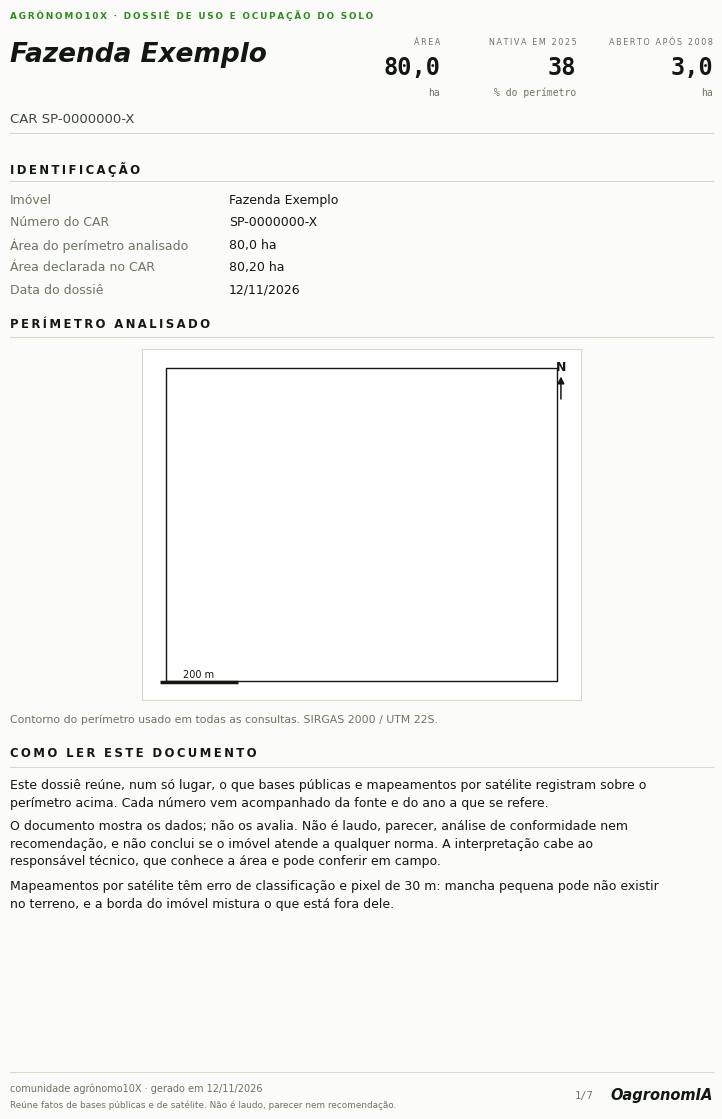
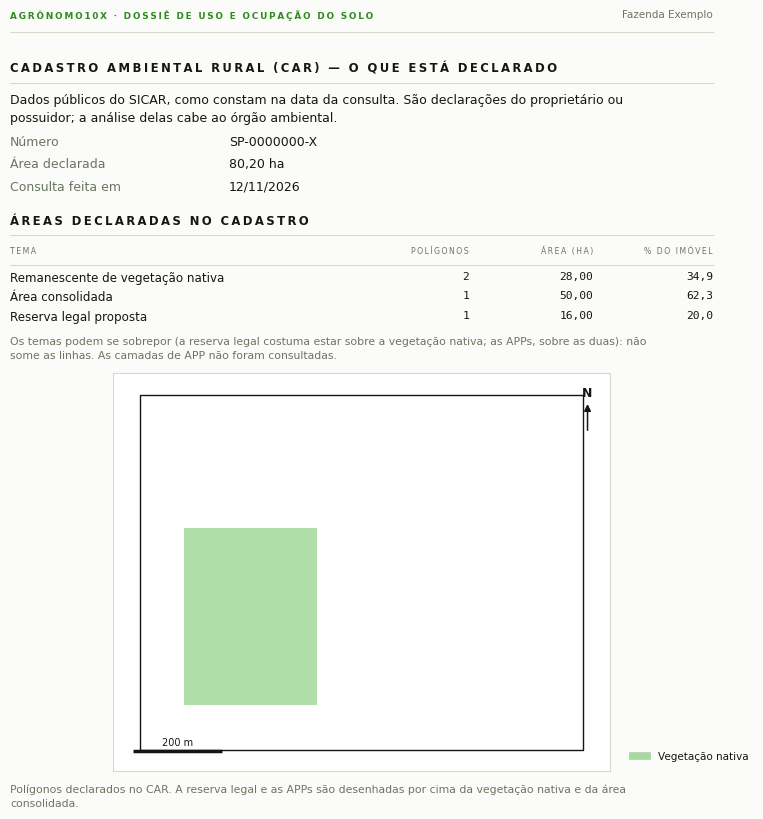
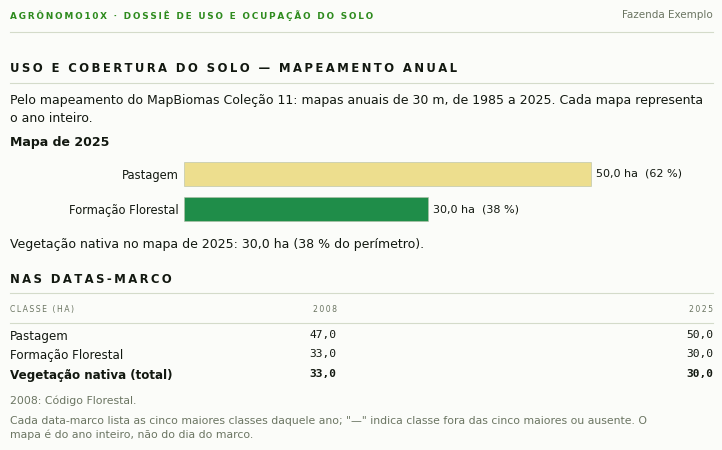
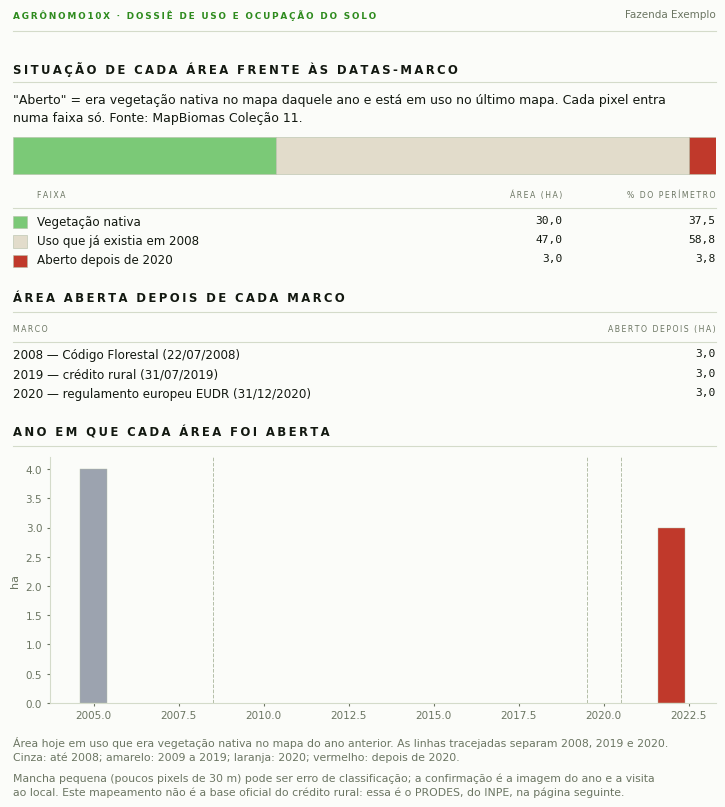
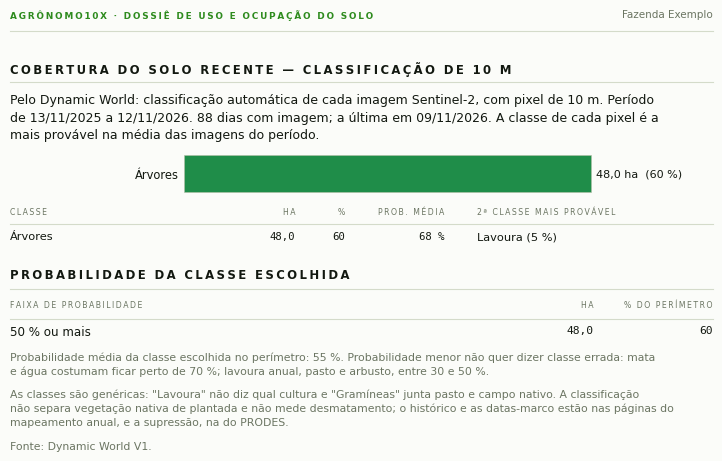

Recreate these plots in Python, in order.
"""As páginas do dossiê (A4 em pé): identificação, CAR, uso do solo, datas-marco,
PRODES/DETER, declarado × observado, relevo, figuras e fontes.

Regra de redação, igual em todas as páginas: o dossiê ESCREVE FATOS, cada um
com a fonte. Não usa "regular", "irregular", "apto", "atenção" nem recomenda
nada. Onde dois números de fontes diferentes aparecem lado a lado, mostra a
diferença e diz que as definições não são as mesmas.
"""

import textwrap
from pathlib import Path

import matplotlib

matplotlib.use('Agg')

import matplotlib.pyplot as plt  # noqa: E402
import numpy as np  # noqa: E402
from matplotlib.patches import PathPatch, Rectangle  # noqa: E402
from matplotlib.path import Path as Caminho  # noqa: E402

A4 = (8.27, 11.69)
plt.rcParams['figure.max_open_warning'] = 0  # o dossiê passa de 20 páginas; cada uma é fechada ao gravar
ESQ, DIR, BASE = 0.075, 0.925, 0.085
MARCA = 'OagronomIA'
ASSINATURA = 'comunidade agrônomo10X'
ROTULO_DOC = 'agrônomo10X · Dossiê de uso e ocupação do solo'
AVISO_RODAPE = 'Reúne fatos de bases públicas e de satélite. Não é laudo, parecer nem recomendação.'

# Tokens do design system da casa. "papel" é o modo claro, que o DS reserva para
# impressão e exports (é o do laudo de satélite e do relatório de visita);
# "escuro" é o terminal da marca. O verde é o único saturado do chrome; cores de
# terra e de dataviz ficam só em gráficos e mapas.
TEMAS = {
    'papel': dict(pagina='#FBFCF9', fg1='#121810', fg2='#3C4636', fg3='#6B7562', line='#D4DBCA',
                  line_forte='#B4BFA8', verde='#2E8B1E', mapa='#FFFFFF'),
    'escuro': dict(pagina='#0B100B', fg1='#F2F4EE', fg2='#B8BFB1', fg3='#7C8678', line='#2A3328',
                   line_forte='#3A4537', verde='#52C937', mapa='#131A13'),
}
T = dict(TEMAS['papel'])
# papel da fonte → família. As do DS entram quando estão instaladas ou numa pasta
# (--fontes); o pacote da skill é só texto e não carrega arquivo de fonte.
FONTES_DO_DS = {'titulo': ('Chakra Petch', 'DejaVu Sans'), 'rotulo': ('Chakra Petch', 'DejaVu Sans'),
                'corpo': ('Manrope', 'DejaVu Sans'), 'num': ('JetBrains Mono', 'DejaVu Sans Mono')}
F = {papel: reserva for papel, (_, reserva) in FONTES_DO_DS.items()}


def usar_tema(nome='papel', pasta_de_fontes=None):
    """Liga o tema e resolve as fontes. Devolve as famílias em uso."""
    from matplotlib import font_manager

    T.clear()
    T.update(TEMAS[nome])
    if pasta_de_fontes:
        for fonte in sorted(Path(pasta_de_fontes).glob('*.[ot]tf')):
            try:
                font_manager.fontManager.addfont(str(fonte))
            except Exception:  # noqa: BLE001 - arquivo de fonte ilegível não derruba o dossiê
                pass
    instaladas = sorted({f.name for f in font_manager.fontManager.ttflist})
    peso = {'titulo': 'semibold', 'rotulo': 'medium', 'corpo': 'medium', 'num': 'regular'}
    for papel, (preferida, reserva) in FONTES_DO_DS.items():
        # arquivo de peso avulso registra a família com o peso no nome ("Chakra Petch SemiBold")
        candidatas = [n for n in instaladas if n == preferida or n.startswith(preferida + ' ')]
        do_peso = [n for n in candidatas if peso[papel] in n.lower().replace(' ', '')]
        F[papel] = (do_peso or candidatas or [reserva])[0]
    matplotlib.rcParams.update({
        'font.family': F['corpo'], 'text.color': T['fg1'], 'axes.labelcolor': T['fg3'],
        'xtick.color': T['fg3'], 'ytick.color': T['fg3'], 'axes.edgecolor': T['line'],
        'figure.facecolor': T['pagina'], 'axes.facecolor': T['pagina'], 'savefig.facecolor': T['pagina'],
    })
    return dict(F)


usar_tema('papel')


def espacado(texto):
    """Caixa alta com as letras afastadas: o rótulo ("eyebrow") do design system."""
    return '\u2009'.join(str(texto).upper())


COR_SITUACAO = [('nativa', '#7bc977'), ('já existia', '#e2dccb'), ('2009', '#e8b13a'),
                ('em 2020', '#e07b39'), ('depois de 2020', '#c0392b'), ('água', '#bfd3e6')]
TIPOS = {'IRU': 'Imóvel rural (IRU)', 'AST': 'Assentamento (AST)',
         'PCT': 'Território de povos e comunidades tradicionais (PCT)'}
COR_TEMA = {'reserva_legal': '#1b7837', 'vegetacao_nativa': '#a6dba0', 'area_consolidada': '#f1e3c2',
            'app': '#4393c3', 'uso_restrito': '#b2abd2', 'embargo': '#d6604d', 'outros': '#cccccc'}


def br(v, casas=1):
    """Número em formato brasileiro: 1669.5 → '1.669,5'."""
    if v is None:
        return '—'
    texto = f'{float(v):,.{casas}f}'
    if float(texto.replace(',', '')) == 0:
        texto = texto.lstrip('-')  # -0,0 não existe
    return texto.replace(',', 'X').replace('.', ',').replace('X', '.').replace('-', '−')


def cor_da_classe(nome):
    """Cor por grupo de classe do mapeamento (nativa, pasto, lavoura, silvicultura, água…)."""
    n = nome.lower()
    if any(t in n for t in ('florest', 'savân', 'mangue', 'restinga', 'apicum', 'árvore')):
        return '#1f8d49'
    if 'pastagem' in n or 'gramínea' in n:  # antes de "campo": "Gramíneas (pasto e campo)"
        return '#edde8e'
    if any(t in n for t in ('campo', 'alagad', 'pantan', 'afloramento', 'herbác', 'campestre')):
        return '#b8af4f'
    if 'solo exposto' in n:
        return '#c26a3d'
    if 'arbusto' in n:
        return '#8a7556'
    if 'mosaico' in n:
        return '#ffefc3'
    if 'silvicultura' in n:
        return '#7a5900'
    if any(t in n for t in ('água', 'agua', 'rio', 'lago', 'aquicultura', 'oceano')):
        return '#2532e4'
    if any(t in n for t in ('urban', 'mineração', 'praia', 'não vegetada', 'duna', 'construída')):
        return '#d4271e'
    return '#e974ed'  # lavouras: soja, cana, café, citrus, arroz, algodão…


class Folha:
    """Uma página A4 com cursor vertical: cada bloco é escrito e empurra o cursor.
    O chrome segue o laudo da casa: rótulo verde em caixa alta, fio fino, título de
    seção em caixa alta, números em fonte mono e rodapé com a marca."""

    def __init__(self, doc, capa=False):
        self.doc = doc
        self.fig = plt.figure(figsize=A4, facecolor=T['pagina'])
        self.fig.text(ESQ, 0.964, espacado(ROTULO_DOC), fontsize=6.4, color=T['verde'], va='center',
                      family=F['rotulo'], fontweight='bold')
        if capa:
            self.y = 0.945
        else:
            self.fig.text(DIR, 0.964, doc.get('nome') or '', fontsize=7.5, color=T['fg3'], va='center', ha='right')
            self.fio(0.950)
            self.y = 0.934

    @staticmethod
    def _alt(tam, linhas=1, entre=1.5):
        return tam * entre * linhas / (A4[1] * 72)

    def fio(self, y, forte=False):
        self.fig.add_artist(plt.Line2D([ESQ, DIR], [y, y], color=T['line_forte' if forte else 'line'], linewidth=0.8))

    def espaco(self, h=0.012):
        self.y -= h

    def capa(self, titulo, subtitulo, kpis):
        """Cabeçalho da primeira página: nome do imóvel em display itálico e os números à direita."""
        x = DIR
        for rotulo, valor, unidade in reversed(kpis):
            self.fig.text(x, self.y, espacado(rotulo), fontsize=5.8, color=T['fg3'], va='top', ha='right',
                          family=F['rotulo'])
            self.fig.text(x, self.y - 0.016, valor, fontsize=17, color=T['fg1'], va='top', ha='right',
                          family=F['num'], fontweight='bold')
            self.fig.text(x, self.y - 0.043, unidade, fontsize=7, color=T['fg3'], va='top', ha='right',
                          family=F['num'])
            x -= 0.165
        # o título usa só a largura que sobra à esquerda dos números
        livre = ((x + 0.025 if kpis else DIR) - ESQ) * A4[0] * 72
        titulo = titulo or ''
        if len(titulo) <= int(livre / (19 * 0.62)):
            linhas, tam = [titulo], 19
        else:
            linhas, tam = (textwrap.wrap(titulo, max(12, int(livre / (15 * 0.62))))[:2] or ['']), 15
        self.fig.text(ESQ, self.y - 0.004, '\n'.join(linhas), fontsize=tam, color=T['fg1'], va='top',
                      family=F['titulo'], fontstyle='italic', fontweight='bold', linespacing=1.12)
        # o subtítulo desce para baixo do título E dos números: ele pode ser longo (o número do CAR)
        y_sub = min(self.y - 0.004 - self._alt(tam, len(linhas), 1.25), self.y - 0.058 if kpis else 1) - 0.006
        if subtitulo:
            self.fig.text(ESQ, y_sub, subtitulo, fontsize=9.5, color=T['fg2'], va='top')
        self.y = y_sub - self._alt(9.5, 1, 1.6)
        self.fio(self.y)
        self.y -= 0.014

    def secao(self, texto):
        self.y -= 0.010
        self.fig.text(ESQ, self.y, espacado(texto), fontsize=8.4, fontweight='bold', color=T['fg1'], va='top',
                      family=F['rotulo'])
        self.y -= self._alt(8.4, 1, 1.75)
        self.fio(self.y)
        self.y -= 0.010

    def texto(self, texto, tam=9, cor=None, negrito=False, recuo=0.0):
        colunas = int((DIR - ESQ - recuo) * A4[0] * 72 / (tam * 0.565))
        linhas = textwrap.wrap(texto, colunas) or ['']
        self.fig.text(ESQ + recuo, self.y, '\n'.join(linhas), fontsize=tam, color=cor or T['fg1'], va='top',
                      linespacing=1.45, fontweight='bold' if negrito else 'normal')
        self.y -= self._alt(tam, len(linhas), 1.47) + 0.004

    def nota(self, texto):
        self.texto(texto, tam=7.8, cor=T['fg3'])

    def pares(self, linhas, x_valor=0.34):
        for rotulo, valor in linhas:
            if valor in (None, ''):
                continue
            self.fig.text(ESQ, self.y, rotulo, fontsize=9, color=T['fg3'], va='top')
            colunas = int((DIR - x_valor) * A4[0] * 72 / (9 * 0.565))
            partes = textwrap.wrap(str(valor), colunas) or ['']
            self.fig.text(x_valor, self.y, '\n'.join(partes), fontsize=9, color=T['fg1'], va='top', linespacing=1.45)
            self.y -= self._alt(9, len(partes), 1.47) + 0.0035

    def tabela(self, colunas, linhas, tam=8.6, negrito_ultima=False):
        """colunas: [(título, x, 'left'|'right')] · linhas: listas de texto.
        Coluna alinhada à direita é número: sai em fonte mono, como manda o DS."""
        for titulo, x, alinh in colunas:
            self.fig.text(x, self.y, espacado(titulo), fontsize=5.6, color=T['fg3'], va='top', ha=alinh,
                          family=F['rotulo'])
        self.y -= self._alt(tam, 1, 1.5)
        self.fio(self.y)
        self.y -= 0.006
        for i, linha in enumerate(linhas):
            peso = 'bold' if negrito_ultima and i == len(linhas) - 1 else 'normal'
            for (_, x, alinh), celula in zip(colunas, linha):
                numero = alinh == 'right'
                self.fig.text(x, self.y, celula, fontsize=tam - (0.5 if numero else 0), color=T['fg1'], va='top',
                              ha=alinh, fontweight=peso, family=F['num' if numero else 'corpo'])
            self.y -= self._alt(tam, 1, 1.62)
        self.y -= 0.006

    def eixo(self, altura, esq=ESQ, direita=DIR):
        ax = self.fig.add_axes([esq, self.y - altura, direita - esq, altura])
        ax.set_facecolor(T['pagina'])
        self.y -= altura + 0.012
        return ax

    def sobra(self):
        return self.y - BASE

    def fechar(self, n, total):
        self.fio(0.060)
        data = self.doc.get('data') or ''
        self.fig.text(ESQ, 0.046, f'{ASSINATURA} · gerado em {data}', fontsize=7, color=T['fg3'], va='center')
        self.fig.text(ESQ, 0.032, AVISO_RODAPE, fontsize=6.4, color=T['fg3'], va='center')
        self.fig.text(DIR, 0.040, MARCA, fontsize=10.5, color=T['fg1'], va='center', ha='right',
                      family=F['titulo'], fontstyle='italic', fontweight='bold')
        self.fig.text(DIR - 0.145, 0.040, f'{n}/{total}', fontsize=7.5, color=T['fg3'], va='center', ha='right',
                      family=F['num'])
        return self.fig


# ------------------------------------------------------------------ desenhos
def _limpar(ax):
    ax.set_xticks([])
    ax.set_yticks([])
    for lado in ax.spines.values():
        lado.set_color(T['line'])


def _escala_e_norte(ax):
    x0, x1 = ax.get_xlim()
    y0, y1 = ax.get_ylim()
    largura, altura = x1 - x0, y1 - y0
    alvo = largura / 4
    base = 10 ** int(np.floor(np.log10(alvo)))
    comprimento = next((base * m for m in (5, 2, 1) if base * m <= alvo), base)
    bx, by = x0 + largura * 0.04, y0 + altura * 0.05
    ax.plot([bx, bx + comprimento], [by, by], color=T['fg1'], linewidth=2.5, solid_capstyle='butt')
    rotulo = f'{comprimento / 1000:g} km'.replace('.', ',') if comprimento >= 1000 else f'{comprimento:g} m'
    ax.annotate(rotulo, (bx + comprimento / 2, by), xytext=(0, 4), textcoords='offset points',
                ha='center', fontsize=7, color=T['fg1'])
    ax.annotate('N', xy=(0.955, 0.94), xycoords='axes fraction', ha='center', fontsize=9, fontweight='bold')
    ax.annotate('', xy=(0.955, 0.93), xycoords='axes fraction', xytext=(0.955, 0.85),
                textcoords='axes fraction', arrowprops={'arrowstyle': '-|>', 'color': T['fg1'], 'linewidth': 1.1})


def desenhar_perimetro(ax, aneis, temas=None):
    """Contorno do imóvel (metros) e, se houver, os polígonos declarados no CAR."""
    for grupo, poligonos in (temas or []):
        for aneis_do_poligono in poligonos:
            caminho = Caminho.make_compound_path(*[Caminho(np.asarray(a)) for a in aneis_do_poligono if len(a) > 2])
            ax.add_patch(PathPatch(caminho, facecolor=COR_TEMA.get(grupo, '#cccccc'), edgecolor='none', alpha=0.9))
    for anel in aneis:
        xs = [p[0] for p in anel] + [anel[0][0]]
        ys = [p[1] for p in anel] + [anel[0][1]]
        ax.plot(xs, ys, color=T['fg1'], linewidth=1.0)
    todos_x = [p[0] for a in aneis for p in a]
    todos_y = [p[1] for a in aneis for p in a]
    mx, my = (max(todos_x) - min(todos_x)) * 0.06, (max(todos_y) - min(todos_y)) * 0.06
    ax.set_xlim(min(todos_x) - mx, max(todos_x) + mx)
    ax.set_ylim(min(todos_y) - my, max(todos_y) + my)
    ax.set_aspect('equal')
    ax.set_anchor('C')
    ax.set_facecolor(T['mapa'])
    _limpar(ax)
    _escala_e_norte(ax)


def barras_horizontais(ax, itens, unidade='ha'):
    """itens: [(rótulo, valor, pct|None, cor)] — a maior em cima, com o número ao lado."""
    itens = list(itens)[::-1]
    maior = max(v for _, v, _, _ in itens) or 1.0
    ax.barh(range(len(itens)), [v for _, v, _, _ in itens], color=[c for *_, c in itens],
            edgecolor=T['line_forte'], linewidth=0.4, height=0.68)
    for i, (rotulo, valor, pct, _) in enumerate(itens):
        texto = f'{br(valor)} {unidade}' + (f'  ({br(pct, 0)} %)' if pct is not None else '')
        ax.text(valor + maior * 0.012, i, texto, va='center', fontsize=8, color=T['fg1'])
    ax.set_yticks(range(len(itens)))
    ax.set_yticklabels([r for r, *_ in itens], fontsize=8.3, color=T['fg1'])
    ax.set_xlim(0, maior * 1.30)
    ax.set_xticks([])
    ax.tick_params(length=0)
    for lado in ax.spines.values():
        lado.set_visible(False)


# -------------------------------------------------------------------- páginas
def pagina_identificacao(doc, d, aneis, zona_txt):
    f = Folha(doc, capa=True)
    car = d.get('car') or {}
    uso = d.get('uso') or {}
    kpis = []
    if uso.get('area_ha'):
        kpis.append(('Área', br(uso['area_ha']), 'ha'))
    if uso.get('hoje'):
        kpis.append((f"Nativa em {uso['hoje']['ano']}", br(uso['hoje']['nativa_pct'], 0), '% do perímetro'))
    if uso.get('aberto_desde'):
        kpis.append(('Aberto após 2008', br(uso['aberto_desde'][2008]), 'ha'))
    municipio = doc.get('municipio') or (f"{car.get('municipio')}/{car.get('uf')}" if car.get('municipio') else None)
    f.capa(doc.get('nome'), ' · '.join(t for t in (municipio, f"CAR {car['car']}" if car.get('car') else None) if t), kpis)
    areas = [b['area_ha'] for b in (d.get('uso'), d.get('prodes'), d.get('relevo')) if b and b.get('area_ha')]
    f.secao('Identificação')
    f.pares([
        ('Imóvel', doc.get('nome')),
        ('Município', doc.get('municipio') or (f"{car.get('municipio')}/{car.get('uf')}" if car.get('municipio') else None)),
        ('Número do CAR', car.get('car')),
        ('Área do perímetro analisado', f'{br(areas[0])} ha' if areas else None),
        ('Área declarada no CAR', f"{br(car['area_declarada_ha'], 2)} ha" if car.get('area_declarada_ha') else None),
        ('Coordenada de referência', f"{car['latitude']}  {car['longitude']}" if car.get('latitude') else doc.get('centro')),
        ('Origem do perímetro', doc.get('origem_perimetro')),
        ('Imagem de satélite mais recente', doc.get('imagem')),
        ('Solicitante', doc.get('solicitante')),
        ('Responsável técnico', doc.get('responsavel')),
        ('Data do dossiê', doc.get('data')),
    ])
    f.secao('Perímetro analisado')
    ax = f.eixo(0.30)
    desenhar_perimetro(ax, aneis)
    f.nota(f'Contorno do perímetro usado em todas as consultas. {zona_txt}')
    f.secao('Como ler este documento')
    f.texto('Este dossiê reúne, num só lugar, o que bases públicas e mapeamentos por satélite registram sobre '
            'o perímetro acima. Cada número vem acompanhado da fonte e do ano a que se refere.')
    f.texto('O documento mostra os dados; não os avalia. Não é laudo, parecer, análise de conformidade nem '
            'recomendação, e não conclui se o imóvel atende a qualquer norma. A interpretação cabe ao '
            'responsável técnico, que conhece a área e pode conferir em campo.')
    f.texto('Mapeamentos por satélite têm erro de classificação e pixel de 30 m: mancha pequena pode não '
            'existir no terreno, e a borda do imóvel mistura o que está fora dele.')
    return f


def pagina_car(doc, car, aneis, temas_geo):
    f = Folha(doc)
    f.secao('Cadastro Ambiental Rural (CAR) — o que está declarado')
    f.texto('Dados públicos do SICAR, como constam na data da consulta. São declarações do proprietário ou '
            'possuidor; a análise delas cabe ao órgão ambiental.')
    status = car.get('status') or {}
    situacao = status.get('codigo') or None
    if situacao and status.get('texto'):
        situacao = f"{status['texto']} (código {status['codigo']})"
    retificacao = car.get('ultima_retificacao')
    if retificacao and car.get('numero_retificacao') is not None:
        retificacao += f" (retificação nº {car['numero_retificacao']})"
    f.pares([
        ('Número', car.get('car')),
        ('Situação do cadastro', situacao),
        ('Condição da análise', car.get('situacao_analise')),
        ('Tipo de imóvel', TIPOS.get(car.get('tipo_imovel'), car.get('tipo_imovel'))),
        ('Data de inscrição', car.get('data_cadastro')),
        ('Última retificação', retificacao),
        ('Módulos fiscais', br(car['modulos_fiscais'], 2) if car.get('modulos_fiscais') is not None else None),
        ('Área declarada', f"{br(car['area_declarada_ha'], 2)} ha" if car.get('area_declarada_ha') else None),
        ('Consulta feita em', _data_br(car.get('consultado_em'))),
    ])
    sobre = [(k, v) for k, v in (car.get('sobreposicoes') or {}).items() if v is not None]
    if sobre:
        f.secao('Sobreposições informadas pelo SICAR')
        f.tabela([('Com', ESQ, 'left'), ('Valor informado', 0.55, 'right')],
                 [[k, br(v, 2)] for k, v in sobre])
        f.nota('Valor como o serviço público do SICAR devolve para o imóvel; o serviço não documenta a unidade.')
    temas = [t for t in car.get('temas', []) if 'area_ha' in t]
    total = car.get('area_declarada_ha') or 0
    f.secao('Áreas declaradas no cadastro')
    if temas:
        f.tabela([('Tema', ESQ, 'left'), ('Polígonos', 0.63, 'right'), ('Área (ha)', 0.78, 'right'),
                  ('% do imóvel', DIR, 'right')],
                 [[t['rotulo'], str(t['feicoes']), br(t['area_ha'], 2),
                   br(100 * t['area_ha'] / total, 1) if total else '—'] for t in temas])
        nota = 'Os temas podem se sobrepor (a reserva legal costuma estar sobre a vegetação nativa; as APPs, sobre as duas): não some as linhas.'
        if not car.get('app_consultada'):
            nota += ' As camadas de APP não foram consultadas.'
        elif not any(t['grupo'] == 'app' for t in temas):
            nota += ' Nenhuma camada de APP trouxe polígono para este imóvel.'
        f.nota(nota)
    else:
        f.texto('O serviço não devolveu polígonos de reserva legal, vegetação nativa, área consolidada ou APP para este imóvel.')
    sem_resposta = [t['rotulo'] for t in car.get('temas', []) if 'erro' in t]
    if sem_resposta:
        f.nota('Sem resposta do serviço na consulta de: ' + '; '.join(sem_resposta) + '.')
    if temas_geo and f.sobra() > 0.24:
        ax = f.eixo(min(0.34, f.sobra() - 0.05))
        desenhar_perimetro(ax, aneis, temas_geo)
        grupos = []
        for grupo, _ in temas_geo:
            if grupo not in grupos:
                grupos.append(grupo)
        nomes = {'reserva_legal': 'Reserva legal', 'vegetacao_nativa': 'Vegetação nativa',
                 'area_consolidada': 'Área consolidada', 'app': 'APP', 'uso_restrito': 'Uso restrito',
                 'embargo': 'Área embargada', 'outros': 'Outros temas'}
        ax.legend(handles=[Rectangle((0, 0), 1, 1, facecolor=COR_TEMA.get(g, '#ccc'), edgecolor=T['line_forte'],
                                     linewidth=0.4) for g in grupos],
                  labels=[nomes.get(g, g) for g in grupos], loc='lower left', bbox_to_anchor=(1.02, 0.0),
                  fontsize=7.5, frameon=False)
        f.nota('Polígonos declarados no CAR. A reserva legal e as APPs são desenhadas por cima da vegetação nativa e da área consolidada.')
    return f


def pagina_uso(doc, uso):
    f = Folha(doc)
    f.secao('Uso e cobertura do solo — mapeamento anual')
    f.texto(f'Pelo mapeamento do {uso["fonte"]}: mapas anuais de 30 m, de {uso.get("ano_inicial", "1985")} a '
            f'{uso.get("ano_final", "")}. Cada mapa representa o ano inteiro.')
    hoje = uso.get('hoje')
    if hoje:
        f.texto(f'Mapa de {hoje["ano"]}', negrito=True)
        classes = hoje['classes'][:12]
        ax = f.eixo(0.022 * len(classes) + 0.012, esq=ESQ + 0.21)
        barras_horizontais(ax, [(n, ha, pct, cor_da_classe(n)) for n, ha, pct in classes])
        f.texto(f'Vegetação nativa no mapa de {hoje["ano"]}: {br(hoje["nativa_ha"])} ha '
                f'({br(hoje["nativa_pct"], 0)} % do perímetro).')
    marcos = uso.get('marcos') or []
    if marcos:
        f.secao('Nas datas-marco')
        anos = [(m['ano'], m) for m in marcos]
        if hoje and hoje['ano'] not in [a for a, _ in anos]:
            anos.append((hoje['ano'], {'classes': hoje['classes'], 'nativa_ha': hoje['nativa_ha']}))
        maiores = {}
        for _, m in anos:
            for nome, ha, _ in m['classes']:
                maiores[nome] = max(maiores.get(nome, 0), ha)
        nomes = sorted(maiores, key=lambda n: -maiores[n])[:11]
        xs = np.linspace(0.47, DIR, len(anos))
        colunas = [('Classe (ha)', ESQ, 'left')] + [(str(a), x, 'right') for (a, _), x in zip(anos, xs)]
        linhas = []
        for nome in nomes:
            linha = [nome]
            for _, m in anos:
                ha = next((h for n, h, _ in m['classes'] if n == nome), None)
                linha.append(br(ha) if ha is not None else '—')
            linhas.append(linha)
        linhas.append(['Vegetação nativa (total)'] + [br(m['nativa_ha']) for _, m in anos])
        f.tabela(colunas, linhas, negrito_ultima=True)
        legenda = ' · '.join(f'{m["ano"]}: {m["rotulo"]}' for m in marcos if m.get('rotulo'))
        f.nota(legenda + '.')
        f.nota('Cada data-marco lista as cinco maiores classes daquele ano; "—" indica classe fora das cinco '
               'maiores ou ausente. O mapa é do ano inteiro, não do dia do marco.')
    return f


def pagina_marcos(doc, uso):
    f = Folha(doc)
    f.secao('Situação de cada área frente às datas-marco')
    f.texto('"Aberto" = era vegetação nativa no mapa daquele ano e está em uso no último mapa. Cada pixel entra '
            f'numa faixa só. Fonte: {uso["fonte"]}.')
    situacao = uso.get('situacao') or []
    total = sum(ha for _, ha in situacao) or 1.0
    if situacao:
        ax = f.eixo(0.035)
        inicio = 0.0
        for nome, ha in situacao:
            cor = next((c for chave, c in COR_SITUACAO if chave in nome.lower()), '#cccccc')
            ax.barh(0, ha, left=inicio, color=cor, edgecolor=T['line_forte'], linewidth=0.4, height=0.8)
            inicio += ha
        ax.set_xlim(0, total)
        ax.axis('off')
        f.tabela([('Faixa', ESQ + 0.03, 'left'), ('Área (ha)', 0.74, 'right'), ('% do perímetro', DIR, 'right')],
                 [[nome, br(ha), br(100 * ha / total, 1)] for nome, ha in situacao])
        y = f.y + 0.006 + f._alt(8.6, len(situacao), 1.62)
        for i, (nome, _) in enumerate(situacao):
            cor = next((c for chave, c in COR_SITUACAO if chave in nome.lower()), '#cccccc')
            f.fig.add_artist(Rectangle((ESQ, y - f._alt(8.6, i, 1.62) - 0.0115), 0.018, 0.0105,
                                       transform=f.fig.transFigure, facecolor=cor, edgecolor=T['line_forte'],
                                       linewidth=0.4))
    aberto = uso.get('aberto_desde')
    if aberto:
        f.secao('Área aberta depois de cada marco')
        f.tabela([('Marco', ESQ, 'left'), ('Aberto depois (ha)', DIR, 'right')],
                 [['2008 — Código Florestal (22/07/2008)', br(aberto[2008])],
                  ['2019 — crédito rural (31/07/2019)', br(aberto[2019])],
                  ['2020 — regulamento europeu EUDR (31/12/2020)', br(aberto[2020])]])
    por_ano = uso.get('abertura_por_ano') or []
    if por_ano:
        f.secao('Ano em que cada área foi aberta')
        ax = f.eixo(0.21, esq=ESQ + 0.045)
        anos = [a for a, _ in por_ano]
        cores = ['#9ca3af' if a <= 2008 else '#e8b13a' if a <= 2019 else '#e07b39' if a == 2020 else '#c0392b'
                 for a in anos]
        ax.bar(anos, [h for _, h in por_ano], color=cores, edgecolor=T['line_forte'], linewidth=0.3, width=0.8)
        for marco in (2008, 2019, 2020):
            ax.axvline(marco + 0.5, color=T['line_forte'], linewidth=0.7, linestyle='--')
        ax.set_ylabel('ha', fontsize=8, color=T['fg3'])
        ax.tick_params(labelsize=7.5, colors=T['fg3'], length=2)
        for lado in ('top', 'right'):
            ax.spines[lado].set_visible(False)
        for lado in ('left', 'bottom'):
            ax.spines[lado].set_color(T['line'])
        f.espaco(0.016)
        f.nota('Área hoje em uso que era vegetação nativa no mapa do ano anterior. As linhas tracejadas '
               'separam 2008, 2019 e 2020. Cinza: até 2008; amarelo: 2009 a 2019; laranja: 2020; vermelho: '
               'depois de 2020.')
    f.nota('Mancha pequena (poucos pixels de 30 m) pode ser erro de classificação; a confirmação é a imagem do '
           'ano e a visita ao local. Este mapeamento não é a base oficial do crédito rural: essa é o PRODES, '
           'do INPE, na página seguinte.')
    return f


def pagina_cobertura(doc, cb):
    f = Folha(doc)
    f.secao('Cobertura do solo recente — classificação de 10 m')
    periodo = f' Período de {cb["periodo"][0]} a {cb["periodo"][1]}.' if cb.get('periodo') else ''
    imagens = (f' {cb["dias_com_imagem"]} dias com imagem; a última em {cb["ultima_imagem"]}.'
               if cb.get('dias_com_imagem') else '')
    f.texto(f'Pelo Dynamic World: classificação automática de cada imagem Sentinel-2, com pixel de 10 m.{periodo}'
            f'{imagens} A classe de cada pixel é a mais provável na média das imagens do período.')
    classes = cb.get('classes') or []
    if classes:
        ax = f.eixo(0.022 * len(classes) + 0.012, esq=ESQ + 0.21)
        barras_horizontais(ax, [(c['nome'], c['ha'], c['pct'], cor_da_classe(c['nome'])) for c in classes])
        f.tabela([('Classe', ESQ, 'left'), ('ha', 0.42, 'right'), ('%', 0.48, 'right'),
                  ('Prob. média', 0.60, 'right'), ('2ª classe mais provável', 0.64, 'left')],
                 [[c['nome'], br(c['ha']), br(c['pct'], 0), f"{br(c['probabilidade'], 0)} %",
                   f"{c['segunda']} ({br(c['segunda_pct'], 0)} %)" if c.get('segunda') else '—'] for c in classes],
                 tam=8.2)
    if cb.get('faixas'):
        f.secao('Probabilidade da classe escolhida')
        f.tabela([('Faixa de probabilidade', ESQ, 'left'), ('ha', 0.78, 'right'), ('% do perímetro', DIR, 'right')],
                 [[nome[0].upper() + nome[1:], br(ha), br(pct, 0)] for nome, ha, pct in cb['faixas']])
        if cb.get('probabilidade_media') is not None:
            f.nota(f'Probabilidade média da classe escolhida no perímetro: {br(cb["probabilidade_media"], 0)} %. '
                   'Probabilidade menor não quer dizer classe errada: mata e água costumam ficar perto de 70 %; '
                   'lavoura anual, pasto e arbusto, entre 30 e 50 %.')
    f.nota('As classes são genéricas: "Lavoura" não diz qual cultura e "Gramíneas" junta pasto e campo nativo. A '
           'classificação não separa vegetação nativa de plantada e não mede desmatamento; o histórico e as '
           'datas-marco estão nas páginas do mapeamento anual, e a supressão, na do PRODES.')
    f.nota(f'Fonte: {cb["fonte"]}.')
    return f


def pagina_prodes(doc, pr):
    f = Folha(doc)
    f.secao('Supressão de vegetação nativa — PRODES e DETER (INPE)')
    bioma = f' Bioma: {pr["biomas"]}.' if pr.get('biomas') else ''
    f.texto('Pelos dados públicos do INPE: polígonos de supressão do PRODES, por ano, de 2008 em diante, '
            f'recortados no perímetro, e alertas do DETER.{bioma} O ano do PRODES é o da temporada de imagens, '
            'não o dia da supressão.')
    rotulos = (('depois_2019', 'Depois de 31/07/2019 (PRODES 2020 em diante)'),
               ('ano_2019', 'PRODES 2019 (imagens de antes e de depois de 31/07/2019)'),
               ('de_2008_a_2018', 'PRODES de 2008 a 2018'))
    linhas = []
    for chave, rotulo in rotulos:
        x = pr['faixas'].get(chave)
        if x:
            linhas.append([rotulo, str(x['n']), br(x['ha']), f"{x['n_acima']} · {br(x['ha_acima'])} ha",
                           f"{x['n_abaixo']} · {br(x['ha_abaixo'])} ha"])
    f.tabela([('Período', ESQ, 'left'), ('Polígonos', 0.56, 'right'), ('ha no perímetro', 0.675, 'right'),
              ('Acima do mín.', 0.80, 'right'), ('Abaixo do mín.', DIR, 'right')], linhas, tam=8.2)
    f.nota('"Mínimo" é o da nota do MMA usada no crédito rural, medido no polígono inteiro: mais de 6,25 ha na '
           'Amazônia; mais de 5 ha no Cerrado e no Pantanal; mais de 2 ha na Mata Atlântica, na Caatinga e no '
           'Pampa.')
    if pr.get('poligonos'):
        f.texto('Polígonos (mais recentes primeiro)', negrito=True)
        f.tabela([('Ano', ESQ, 'left'), ('Imagem', 0.23, 'left'), ('ha no perímetro', 0.50, 'right'),
                  ('ha do polígono', 0.66, 'right'), ('Frente ao mínimo', DIR, 'right')],
                 [[str(p['ano']), p['imagem'] or '—', br(p['ha_na_area']), br(p['ha_do_poligono']),
                   ('abaixo' if p['abaixo_do_minimo'] else 'acima') + f" de {br(p['minimo_ha'], 2)} ha"]
                  for p in pr['poligonos'][:20]], tam=8.2)
        if pr.get('poligonos_fora_da_lista'):
            f.nota(f"Há mais {pr['poligonos_fora_da_lista']} polígono(s) além dos listados.")
    else:
        f.texto('Nenhum polígono do PRODES de 2008 em diante toca o perímetro.')
    deter = pr.get('deter')
    if deter:
        f.secao('Alertas do DETER')
        if deter['n']:
            f.texto(f"Desde {deter['desde']}: {deter['n']} alerta(s), {br(deter['ha'])} ha no perímetro. Depois da "
                    f"última imagem do PRODES: {deter['n_depois']} alerta(s), {br(deter['ha_depois'])} ha. Os "
                    'alertas são avisos rápidos, não consolidados; os anteriores à última imagem podem já '
                    'estar no PRODES.')
            if deter['alertas']:
                f.tabela([('Data', ESQ, 'left'), ('Classe', 0.23, 'left'), ('ha no perímetro', 0.72, 'right'),
                          ('Depois do PRODES', DIR, 'right')],
                         [[a['data'], a['classe'], br(a['ha']), 'sim' if a['depois_do_prodes'] else 'não']
                          for a in deter['alertas']], tam=8.2)
        else:
            f.texto(f"Desde {deter['desde']}: nenhum alerta no perímetro. O DETER cobre a Amazônia, o Cerrado e "
                    'o Pantanal.')
    if pr.get('ate_onde'):
        f.secao('Até onde vai o dado')
        f.texto(pr['ate_onde'] + '.', tam=8.5)
    if pr.get('ano_civil'):
        f.nota('Na Mata Atlântica, na Caatinga e no Pampa as imagens do PRODES se espalham pelo ano civil: o ano '
               'do polígono não coincide com o corte de 31/07.')
    if pr.get('arquivos_faltando'):
        f.nota(f"Os dados de {pr['arquivos_faltando']} arquivo(s) do INPE não estavam carregados nesta consulta.")
    f.nota(f"Fonte: {pr['fonte']}" + (f", licença {pr['licenca']}." if pr.get('licenca') else '.'))
    return f


def linhas_da_comparacao(car, uso):
    """Pares 'declarado no CAR' × 'observado no mapeamento', com a diferença."""
    def soma(grupo):
        itens = [t['area_ha'] for t in car.get('temas', []) if t.get('grupo') == grupo and 'area_ha' in t]
        return sum(itens) if itens else None

    linhas = []
    area_car = car.get('area_declarada_ha')
    if area_car and uso.get('area_ha'):
        linhas.append(('Área do imóvel', 'declarada no CAR', area_car, 'perímetro analisado', uso['area_ha']))
    nativa = soma('vegetacao_nativa')
    if nativa is not None and uso.get('hoje'):
        linhas.append(('Vegetação nativa', 'remanescente declarado no CAR', nativa,
                       f'mapeamento de {uso["hoje"]["ano"]}', uso['hoje']['nativa_ha']))
    consolidada = soma('area_consolidada')
    existia = next((ha for n, ha in uso.get('situacao', []) if 'já existia em 2008' in n), None)
    if consolidada is not None and existia is not None:
        linhas.append(('Uso anterior a 2008', 'área consolidada declarada no CAR', consolidada,
                       'uso que já existia no mapa de 2008', existia))
    return linhas


def pagina_comparacao(doc, car, uso):
    linhas = linhas_da_comparacao(car, uso)
    f = Folha(doc)
    f.secao('Declarado no CAR e observado no mapeamento')
    f.texto('Os dois lados medem coisas parecidas com definições diferentes. O CAR é a declaração do '
            'proprietário, desenhada sobre imagem; o mapeamento classifica pixels de 30 m, ano a ano. A '
            'diferença abaixo é só a subtração dos dois números.')
    for tema, rot_a, a, rot_b, b in linhas:
        f.texto(tema, negrito=True)
        f.tabela([('', ESQ, 'left'), ('ha', DIR, 'right')],
                 [[rot_a[0].upper() + rot_a[1:], br(a, 2)], [rot_b[0].upper() + rot_b[1:], br(b, 1)],
                  ['Diferença (segundo menos o primeiro)', br(b - a, 1)]], negrito_ultima=True)
    reserva = [t for t in car.get('temas', []) if t.get('grupo') == 'reserva_legal' and 'area_ha' in t]
    if reserva:
        total = car.get('area_declarada_ha') or 0
        f.texto('Reserva legal declarada', negrito=True)
        f.tabela([('Situação', ESQ, 'left'), ('ha', 0.78, 'right'), ('% do imóvel', DIR, 'right')],
                 [[t['rotulo'], br(t['area_ha'], 2), br(100 * t['area_ha'] / total, 1) if total else '—']
                  for t in reserva])
        f.nota('Percentual sobre a área declarada do imóvel. O mapeamento por satélite não distingue reserva '
               'legal de outra vegetação nativa.')
    f.nota(f"Fontes: SICAR (consulta de {_data_br(car.get('consultado_em'))}) e {uso['fonte']}.")
    return f


def pagina_relevo(doc, rv):
    f = Folha(doc)
    f.secao('Relevo')
    f.texto(f'Pelo modelo de terreno de 30 m ({rv["fonte"]}), que representa o chão, sem a vegetação.')
    alt, dec = rv.get('altitude'), rv.get('declive')
    f.pares([
        ('Altitude', f"de {br(alt['min'], 0)} a {br(alt['max'], 0)} m (média {br(alt['media'], 0)} m)" if alt else None),
        ('Desnível', f"{br(alt['desnivel'], 0)} m" if alt else None),
        ('Declive médio', f"{br(dec['medio'])} %" if dec else None),
        ('Declive máximo', f"{br(dec['maximo'])} %" if dec else None),
        (f"{dec['percentil']} % da área abaixo de" if dec else '', f"{br(dec['abaixo_de'])} % de declive" if dec else None),
        ('Encosta acima de 45°', rv.get('encosta_45')),
    ])
    if rv.get('classes'):
        f.secao('Classes de relevo (Embrapa)')
        tons = ['#ffffcc', '#d9f0a3', '#addd8e', '#f4a582', '#d6604d', '#7f0000']
        ax = f.eixo(0.024 * len(rv['classes']) + 0.012, esq=ESQ + 0.24)
        barras_horizontais(ax, [(f'{n} ({faixa})', ha, pct, tons[min(i, 5)])
                                for i, (n, faixa, pct, ha) in enumerate(rv['classes'])])
    if rv.get('mecanizacao'):
        f.secao('Faixas de declive usuais para mecanização')
        f.tabela([('Faixa', ESQ, 'left'), ('% da área', DIR, 'right')],
                 [[f'{n[0].upper() + n[1:]} ({faixa})', br(p)] for n, faixa, p in rv['mecanizacao']])
        f.nota('Faixas de referência técnica usual, não regra: o limite real depende da máquina e da operação.')
    f.nota('O modelo de 30 m mostra a forma geral do relevo. Não vê terraço, curva de nível nem obra recente e '
           'não substitui levantamento topográfico.')
    return f


def _corta(texto, n):
    texto = str(texto if texto not in (None, '') else '—')
    return texto if len(texto) <= n else texto[:n - 1].rstrip() + '…'


def paginas_restricoes(doc, rs):
    """Unidades de conservação, terras indígenas e termos de embargo: o que sobrepõe o perímetro e o
    que fica perto, por base pública. Devolve uma lista de folhas (a lista de itens pode pedir outra)."""
    folhas = []

    def nova(titulo):
        f = Folha(doc)
        f.secao(titulo)
        folhas.append(f)
        return f

    def cabe(f, altura, titulo):
        return f if f.sobra() >= altura else nova(titulo)

    uc, ti, em = rs['uc'], rs['ti'], rs['embargo']
    f = nova('Restrições: unidades de conservação, terras indígenas e embargos')
    f.texto('O que o perímetro sobrepõe e o que fica perto dele em três bases públicas: unidades de conservação '
            '(Cadastro Nacional de Unidades de Conservação, do Ministério do Meio Ambiente), terras indígenas (FUNAI) e '
            'termos de embargo (IBAMA e ICMBio). Os termos de embargo aparecem pelo número, sem nome e sem documento de '
            'pessoa; o número permite a consulta no órgão.')

    def linha(nome, g):
        if not g['lida']:
            return [nome, 'base não lida', '—', '—', '—', '—']
        return [nome, _corta(g['data'], 40), str(g['n']), br(g['ha']), br(g['pct']), str(g['n_perto'])]

    f.tabela([('Base pública', ESQ, 'left'), ('Data da base', 0.37, 'left'), ('Itens', 0.74, 'right'), ('ha', 0.81, 'right'),
              ('%', 0.86, 'right'), ('Perto', DIR, 'right')],
             [linha('Unidades de conservação (CNUC, MMA)', uc), linha('Terras indígenas (FUNAI)', ti),
              linha('Termos de embargo (IBAMA e ICMBio)', em)], tam=8.2)
    f.nota('Itens = quantas unidades, terras ou termos tocam o perímetro; ha e % = a parte do perímetro coberta (o que '
           'se sobrepõe dentro da mesma base é contado uma vez). Perto = até 10 km da divisa para unidade de conservação '
           'e terra indígena e até 1 km para termo de embargo.'
           + (f' Termos de embargo que tocam o perímetro: {em["n_contorno"]} com contorno e {em["n_ponto"]} marcado(s) '
              'por ponto.' if em['lida'] and em['n'] else ''))

    def lista(titulo, itens, nome_de, detalhe_de):
        nonlocal f
        if not itens:
            return
        f = cabe(f, 0.12, 'Restrições (continuação)')
        f.secao(titulo)
        for item in itens:
            f = cabe(f, 0.075, 'Restrições (continuação)')
            f.texto(_corta(nome_de(item), 95), tam=8.8, negrito=True)
            f.texto(detalhe_de(item), tam=8.3, cor=T['fg2'], recuo=0.012)

    lista('Unidades de conservação que sobrepõem o perímetro', uc['itens'], lambda u: u['nome'],
          lambda u: ' · '.join(p for p in (
              u['categoria'], u['grupo'], f'esfera {u["esfera"]}', f'criada em {u["criada_em"]}' if u['criada_em'] else '',
              f'plano de manejo: {u["plano_manejo"]}', f'{br(u["ha"])} ha no perímetro ({br(u["pct"])} %)',
              f'a unidade inteira tem {br(u["ha_total"], 0)} ha' if u['ha_total'] else '') if p))
    lista('Terras indígenas que sobrepõem o perímetro', ti['itens'], lambda t: t['nome'],
          lambda t: ' · '.join(p for p in (
              f'etnia {t["etnia"]}' if t['etnia'] else '', f'fase na FUNAI: {t["fase"]}', t['modalidade'] or '',
              f'{br(t["ha"])} ha no perímetro ({br(t["pct"])} %)',
              f'a terra inteira tem {br(t["ha_total"], 0)} ha' if t['ha_total'] else '') if p))
    lista('Termos de embargo que tocam o perímetro', em['itens'],
          lambda e: f'{e["orgao"]} · termo {e["termo"]}' + (f' · {e["data"]}' if e['data'] else ''),
          lambda e: ' · '.join(p for p in (
              f'tipo na base: {e["tipo"]}',
              f'contorno com {br(e["ha_na_area"])} ha no perímetro ({br(e["pct"])} %)' if e['origem'] == 'contorno'
              else 'marcado por ponto (o órgão registrou a coordenada, não o contorno)',
              f'área declarada no termo: {br(e["ha_no_termo"])} ha' if e['ha_no_termo'] else '', e['local'] or '') if p))

    perto = ([['Unidade de conservação', f'{u["nome"]} ({u["categoria"]})', br(u['km'], 2)] for u in uc['perto']]
             + [['Terra indígena', f'{t["nome"]} (fase: {t["fase"]})', br(t['km'], 2)] for t in ti['perto']]
             + [['Termo de embargo', f'{e["orgao"]} {e["termo"]}' + (' (ponto)' if e['origem'] == 'ponto' else ''),
                 br(e['distancia_km'], 2) if e['distancia_km'] is not None else '—'] for e in em['perto']])
    if perto:
        f = cabe(f, 0.07 + 0.0165 * len(perto), 'Restrições (continuação)')
        f.secao('O que fica perto do perímetro')
        f.tabela([('Tipo', ESQ, 'left'), ('Nome ou número', 0.28, 'left'), ('Distância (km)', DIR, 'right')],
                 [[tipo, _corta(nome, 72), km] for tipo, nome, km in perto], tam=8.2)
        listados = {'uc': (uc['n_perto'], len(uc['perto'])), 'ti': (ti['n_perto'], len(ti['perto'])),
                    'em': (em['n_perto'], len(em['perto']))}
        faltam = sum(max(0, total - mostrados) for total, mostrados in listados.values())
        if faltam:
            f.nota(f'Há mais {faltam} item(ns) perto do perímetro além dos listados.')

    f = cabe(f, 0.13, 'Restrições (continuação)')
    if em['lida'] and em['sem_localizacao']:
        f.nota(f'A base do IBAMA traz {br(em["sem_localizacao"], 0)} termo(s) sem localização, que não entram neste '
               'cruzamento.')
    nao_lidas = ([nome for nome, g in (('unidades de conservação', uc), ('terras indígenas', ti), ('embargos', em))
                  if not g['lida']] + ([f'embargos do {em["base_que_faltou"]}'] if em.get('base_que_faltou') else []))
    if nao_lidas:
        f.nota('Base(s) não lida(s) nesta consulta: ' + ', '.join(nao_lidas) + '. O documento não informa nada sobre '
               'ela(s).')
    f.nota('Esta seção é a leitura das bases públicas na data de cada uma; não equivale a certidão e não substitui a '
           'consulta ao órgão.' + (f' Ficam de fora: {rs["nao_cobre"]}.' if rs.get('nao_cobre') else ''))
    f.nota(f'Fonte: {rs["fonte"]} — bases públicas.')
    return folhas


def pagina_solo(doc, so):
    f = Folha(doc)
    f.secao('Solo: textura e carbono (estimativa)')
    f.texto('Estimativas do SoilGrids 2.0, mapa mundial de solos do ISRIC feito por modelo, com pixel de 250 m. São '
            'valores modelados, não medições no local. O ISRIC informa que o mapa não foi feito para a escala de '
            'fazenda, e os valores tendem ao meio da faixa: solo muito arenoso ou muito argiloso costuma aparecer como '
            'textura média.')
    s, sub, est = so.get('superficie'), so.get('subsolo'), so.get('estoque')
    f.pares([
        ('Argila de 0–30 cm', f"{br(s['argila'])} %" if s else None),
        ('Areia de 0–30 cm', f"{br(s['areia'])} %" if s else None),
        ('Silte de 0–30 cm', f"{br(s['silte'])} %" if s else None),
        ('Textura de 0–30 cm', f"{s['textura']} (grupamento textural da Embrapa)" if s else None),
        ('Carbono de 0–30 cm', f"{br(s['carbono_g_kg'])} g/kg · {br(s['materia_organica'])} % de matéria orgânica "
                               '(carbono × 1,724)' if s else None),
        ('Argila de 30–100 cm', f"{br(sub['argila'])} % · textura {sub['textura']}" if sub else None),
        ('Estoque de carbono, 0–30 cm', f"{br(est['t_ha'])} t/ha · {br(est['total_t'], 0)} t nos "
                                        f"{br(est['area_com_dado_ha'])} ha com dado" if est else None),
        ('Pixels de 250 m', str(so['pixels']) if so.get('pixels') is not None else None),
    ], x_valor=0.36)
    if so.get('camadas'):
        f.secao('Por profundidade (média do perímetro)')
        f.tabela([('Camada', ESQ, 'left'), ('Textura', 0.21, 'left'), ('Argila %', 0.50, 'right'), ('Areia %', 0.60, 'right'),
                  ('Silte %', 0.70, 'right'), ('C g/kg', 0.81, 'right'), ('M.O. %', DIR, 'right')],
                 [[c['camada'], c['textura'], br(c['argila']), br(c['areia']), br(c['silte']), br(c['carbono_g_kg']),
                   br(c['materia_organica'])] for c in so['camadas']])
        f.nota('C = carbono orgânico; M.O. = matéria orgânica (carbono × 1,724, conversão convencional).')
    v = so.get('variacao')
    if v:
        f.nota(f'Dentro do perímetro, a argila de 0–30 cm vai de {br(v["argila"][0])} % a {br(v["argila"][1])} % e o '
               f'estoque de carbono, de {br(v["estoque"][0])} a {br(v["estoque"][1])} t/ha (valores dos pixels de 250 m).')
    fx = so.get('faixa_do_modelo')
    if fx and (fx.get('argila') or fx.get('estoque')):
        partes = ([f'argila de 0–30 cm entre {br(fx["argila"][0])} % e {br(fx["argila"][1])} %'] if fx.get('argila') else []) + \
                 ([f'estoque entre {br(fx["estoque"][0])} e {br(fx["estoque"][1])} t/ha'] if fx.get('estoque') else [])
        f.nota('Faixa de 90 % informada pelo próprio modelo, em cada pixel: ' + '; '.join(partes) + '.')
    if so.get('poucos_pixels'):
        f.nota('O perímetro tem menos de 4 pixels deste mapa: os valores são, na prática, os de um ou dois pixels de '
               '250 m.')
    if so.get('cobertura_pct') is not None:
        f.nota(f'O mapa tem dado em {br(so["cobertura_pct"])} % do perímetro; água e área urbana ficam sem valor.')
    f.nota('Esta seção traz estimativas de um mapa mundial de 250 m; não substitui análise de solo. O estoque de '
           'carbono é a estimativa do mapa para 0–30 cm e não equivale a crédito de carbono.')
    f.nota(f'Fonte: {so["fonte"]}, licença {so["licenca"]}; versão 2.0, pixel de 250 m.')
    return f


def pagina_figura(doc, legenda, caminho, fonte):
    f = Folha(doc)
    f.secao(legenda)
    try:
        imagem = plt.imread(str(caminho))
    except Exception as e:  # noqa: BLE001 - figura ilegível não derruba o dossiê
        f.texto(f'A imagem não pôde ser lida ({type(e).__name__}).')
        return f, False
    if imagem.ndim == 3 and imagem.shape[2] > 4:
        imagem = imagem[:, :, :3]
    if imagem.dtype.kind == 'f' and np.nanmax(imagem) > 1:
        imagem = np.clip(imagem / np.nanmax(imagem), 0, 1)
    if imagem.dtype == np.uint16:
        imagem = (imagem / 256).astype(np.uint8)
    altura = min(0.74, f.sobra() - 0.06, (DIR - ESQ) * A4[0] / A4[1] * imagem.shape[0] / imagem.shape[1])
    ax = f.eixo(altura)
    ax.imshow(imagem)
    ax.set_anchor('N')
    ax.axis('off')
    if fonte:
        f.nota(f'Fonte: {fonte}.')
    return f, True


def pagina_fontes(doc, fontes, avisos):
    f = Folha(doc)
    f.secao('Fontes e datas')
    for titulo, detalhe in fontes:
        f.texto(titulo, negrito=True)
        f.texto(detalhe, tam=8.7, recuo=0.012)
    f.secao('Limites deste documento')
    for linha in (
        'Os dados foram reunidos como as fontes os entregam, para o perímetro informado, na data indicada. '
        'Fontes públicas mudam: uma nova consulta pode trazer números diferentes.',
        'Mapeamentos por satélite de 30 m têm erro de classificação. Áreas pequenas e bordas são as mais '
        'sujeitas a erro. Nada aqui substitui a vistoria.',
        'O CAR é autodeclaratório. Constar no cadastro não equivale a análise ou aprovação pelo órgão ambiental.',
        'O dossiê não avalia conformidade ambiental, fundiária ou de crédito e não recomenda conduta. A '
        'conclusão é do responsável técnico.',
    ):
        f.texto('• ' + linha, tam=8.7)
    if avisos:
        f.secao('Observações da montagem')
        for a in avisos:
            f.texto('• ' + a, tam=8.5, cor=T['fg3'])
    return f


def _data_br(iso):
    if not iso:
        return None
    partes = str(iso)[:10].split('-')
    return '/'.join(reversed(partes)) if len(partes) == 3 else str(iso)


if __name__ == '__main__':
    import os
    import tempfile

    assert br(1669.5) == '1.669,5' and br(0.3, 2) == '0,30' and br(None) == '—' and br(40, 0) == '40'
    assert br(-0.01) == '0,0' and br(-37.5) == '−37,5'
    assert cor_da_classe('Formação Florestal') == '#1f8d49' and cor_da_classe('Soja') == '#e974ed'
    assert cor_da_classe('Árvores') == '#1f8d49' and cor_da_classe('Gramíneas (pasto e campo)') == '#edde8e'
    assert cor_da_classe('Solo exposto') == '#c26a3d' and cor_da_classe('Lavoura') == '#e974ed'
    assert _data_br('2026-11-12') == '12/11/2026'
    doc = {'nome': 'Fazenda Exemplo', 'data': '12/11/2026'}
    assert usar_tema('escuro')['num'] and T['pagina'] == '#0B100B' and T['verde'] == '#52C937'
    assert usar_tema('papel')['corpo'] and T['pagina'] == '#FBFCF9' and T['verde'] == '#2E8B1E'
    assert espacado('ab') == 'A\u2009B'
    quadrado = [[(0, 0), (1000, 0), (1000, 800), (0, 800)]]
    uso = {'area_ha': 80, 'fonte': 'MapBiomas Coleção 11', 'ano_inicial': 1985, 'ano_final': 2025,
           'hoje': {'ano': 2025, 'classes': [('Pastagem', 50, 62), ('Formação Florestal', 30, 38)],
                    'nativa_ha': 30, 'nativa_pct': 38},
           'marcos': [{'ano': 2008, 'rotulo': 'Código Florestal', 'nativa_ha': 33, 'nativa_pct': 41,
                       'classes': [('Pastagem', 47, 59), ('Formação Florestal', 33, 41)]}],
           'situacao': [('Vegetação nativa', 30), ('Uso que já existia em 2008', 47), ('Aberto depois de 2020', 3)],
           'aberto_desde': {2008: 3, 2019: 3, 2020: 3}, 'abertura_por_ano': [(2005, 4), (2022, 3)]}
    car = {'car': 'SP-0000000-X', 'area_declarada_ha': 80.2, 'consultado_em': '2026-11-12',
           'temas': [{'rotulo': 'Remanescente de vegetação nativa', 'grupo': 'vegetacao_nativa', 'feicoes': 2, 'area_ha': 28.0},
                     {'rotulo': 'Área consolidada', 'grupo': 'area_consolidada', 'feicoes': 1, 'area_ha': 50.0},
                     {'rotulo': 'Reserva legal proposta', 'grupo': 'reserva_legal', 'feicoes': 1, 'area_ha': 16.0}]}
    comparacao = linhas_da_comparacao(car, uso)
    assert [c[0] for c in comparacao] == ['Área do imóvel', 'Vegetação nativa', 'Uso anterior a 2008']
    assert comparacao[1][2] == 28.0 and comparacao[1][4] == 30 and comparacao[2][4] == 47
    folhas = [pagina_identificacao(doc, {'uso': uso, 'car': car}, quadrado, 'SIRGAS 2000 / UTM 22S.'),
              pagina_car(doc, car, quadrado, [('vegetacao_nativa', [[[(100, 100), (400, 100), (400, 500), (100, 500)]]])]),
              pagina_uso(doc, uso), pagina_marcos(doc, uso), pagina_comparacao(doc, car, uso),
              pagina_cobertura(doc, {'fonte': 'Dynamic World V1', 'periodo': ('13/11/2025', '12/11/2026'),
                                     'dias_com_imagem': 88, 'ultima_imagem': '09/11/2026', 'probabilidade_media': 55,
                                     'classes': [{'nome': 'Árvores', 'ha': 48, 'pct': 60, 'probabilidade': 68,
                                                  'segunda': 'Lavoura', 'segunda_pct': 5}],
                                     'faixas': [('50 % ou mais', 48.0, 60.0)]}),
              pagina_fontes(doc, [('Uso do solo', 'MapBiomas Coleção 11.')], ['observação de teste'])]
    with tempfile.TemporaryDirectory() as pasta:
        arq = os.path.join(pasta, 'p.png')
        folhas[0].fechar(1, len(folhas)).savefig(arq, dpi=60)
        assert os.path.getsize(arq) > 15000
    for folha in folhas:
        plt.close(folha.fig)
    print(f'paginas OK: {len(folhas)} páginas montadas; comparação declarado × observado conferida')
